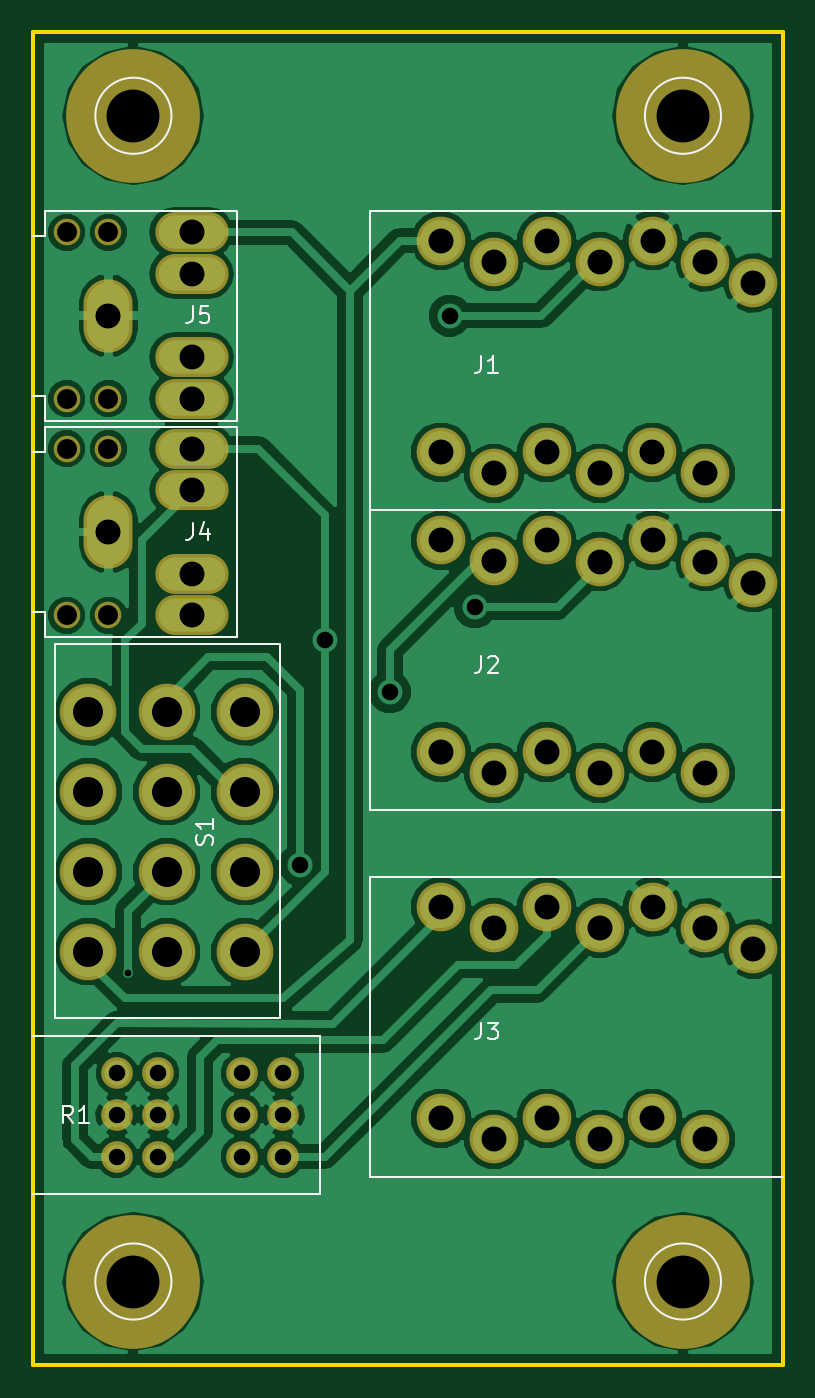
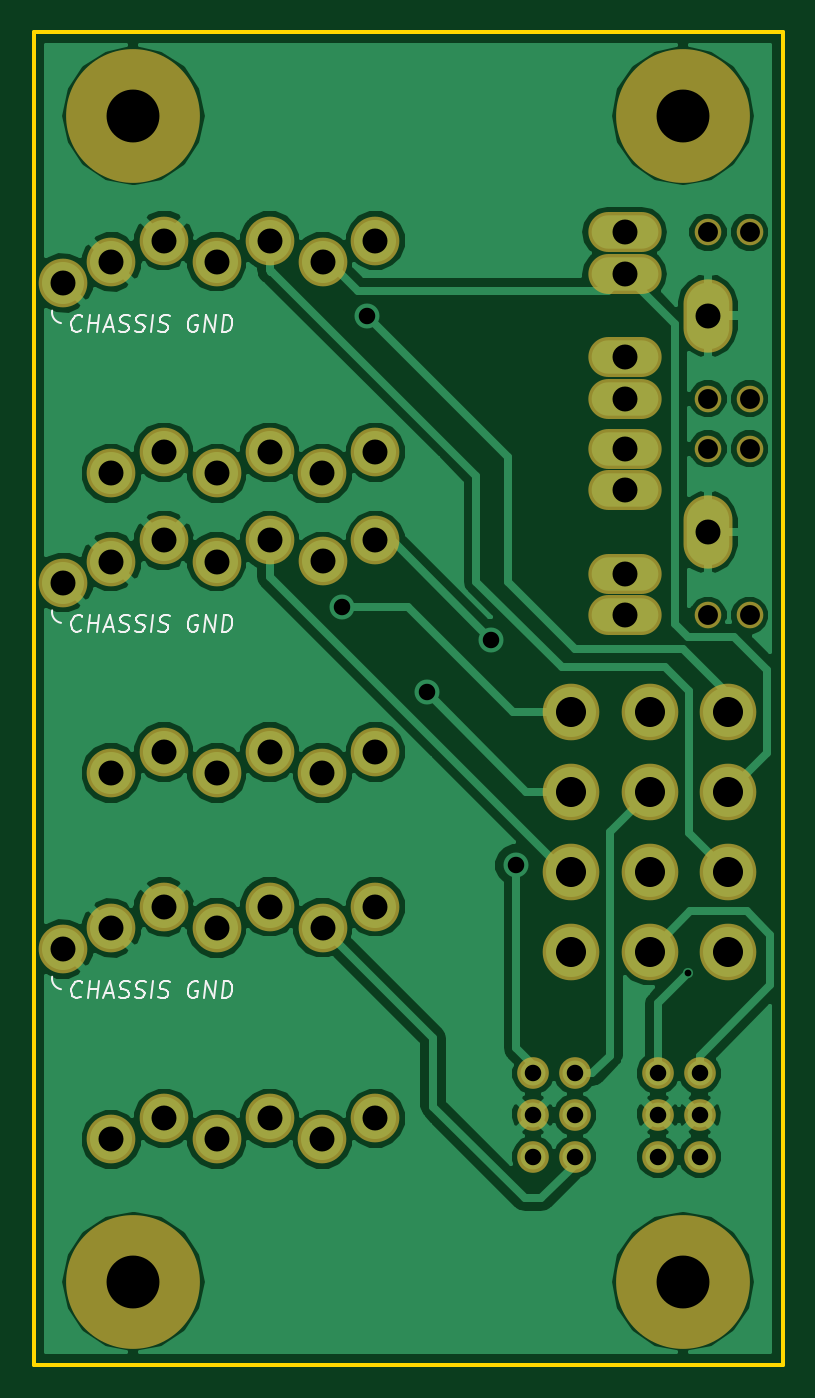
Circuit board: 11 layer files. Board 45.0 x 80.0 mm.
- bottom_copper: BigKnob-B.Cu.gbl (67223 bytes)
- bottom_mask: BigKnob-B.Mask.gbs (2641 bytes)
- paste: BigKnob-B.Paste.gbp (271 bytes)
- bottom_silk: BigKnob-B.SilkS.gbo (9880 bytes)
- outline: BigKnob-Edge.Cuts.gm1 (500 bytes)
- top_copper: BigKnob-F.Cu.gtl (85302 bytes)
- top_mask: BigKnob-F.Mask.gts (2641 bytes)
- paste: BigKnob-F.Paste.gtp (271 bytes)
- top_silk: BigKnob-F.SilkS.gto (5777 bytes)
- drill: BigKnob-NPTH.drl (221 bytes)
- drill: BigKnob.drl (1183 bytes)

=== bottom_copper: BigKnob-B.Cu.gbl (67223 bytes, source omitted) ===
=== bottom_mask: BigKnob-B.Mask.gbs ===
G04 #@! TF.FileFunction,Soldermask,Bot*
%FSLAX46Y46*%
G04 Gerber Fmt 4.6, Leading zero omitted, Abs format (unit mm)*
G04 Created by KiCad (PCBNEW 4.0.6) date Thu Apr 27 01:27:43 2017*
%MOMM*%
%LPD*%
G01*
G04 APERTURE LIST*
%ADD10C,0.100000*%
%ADD11O,8.035000X8.035000*%
%ADD12C,1.900000*%
%ADD13C,2.924000*%
%ADD14C,3.400000*%
%ADD15O,4.400000X2.400000*%
%ADD16O,2.940000X4.400000*%
%ADD17C,1.600000*%
G04 APERTURE END LIST*
D10*
D11*
X134350000Y-122570000D03*
X167350000Y-122570000D03*
X167350000Y-52570000D03*
X134350000Y-52570000D03*
D12*
X133350000Y-110070000D03*
X133350000Y-112570000D03*
X133350000Y-115070000D03*
X135850000Y-110070000D03*
X135850000Y-112570000D03*
X135850000Y-115070000D03*
X140850000Y-110070000D03*
X140850000Y-112570000D03*
X140850000Y-115070000D03*
X143350000Y-110070000D03*
X143350000Y-112570000D03*
X143350000Y-115070000D03*
D13*
X165525000Y-60070000D03*
X165520000Y-72770000D03*
X159170000Y-60070000D03*
X159170000Y-72770000D03*
X152820000Y-60070000D03*
X152820000Y-72770000D03*
X168680000Y-61340000D03*
X168690000Y-74040000D03*
X162350000Y-61340000D03*
X162340000Y-74040000D03*
X155990000Y-61330000D03*
X156000000Y-74040000D03*
X171570000Y-62610000D03*
X165525000Y-78070000D03*
X165520000Y-90770000D03*
X159170000Y-78070000D03*
X159170000Y-90770000D03*
X152820000Y-78070000D03*
X152820000Y-90770000D03*
X168680000Y-79340000D03*
X168690000Y-92040000D03*
X162350000Y-79340000D03*
X162340000Y-92040000D03*
X155990000Y-79330000D03*
X156000000Y-92040000D03*
X171570000Y-80610000D03*
X165525000Y-100070000D03*
X165520000Y-112770000D03*
X159170000Y-100070000D03*
X159170000Y-112770000D03*
X152820000Y-100070000D03*
X152820000Y-112770000D03*
X168680000Y-101340000D03*
X168690000Y-114040000D03*
X162350000Y-101340000D03*
X162340000Y-114040000D03*
X155990000Y-101330000D03*
X156000000Y-114040000D03*
X171570000Y-102610000D03*
D14*
X141050000Y-102770000D03*
X136350000Y-102770000D03*
X131650000Y-102770000D03*
X141050000Y-97970000D03*
X136350000Y-97970000D03*
X131650000Y-97970000D03*
X141050000Y-93170000D03*
X136350000Y-93170000D03*
X131650000Y-93170000D03*
X141050000Y-88370000D03*
X136350000Y-88370000D03*
X131650000Y-88370000D03*
D15*
X137850000Y-69570000D03*
X137850000Y-67070000D03*
X137850000Y-62070000D03*
X137850000Y-59570000D03*
D16*
X132850000Y-64570000D03*
D17*
X132850000Y-59570000D03*
X132850000Y-69570000D03*
X130350000Y-59570000D03*
X130350000Y-69570000D03*
D15*
X137850000Y-82570000D03*
X137850000Y-80070000D03*
X137850000Y-75070000D03*
X137850000Y-72570000D03*
D16*
X132850000Y-77570000D03*
D17*
X132850000Y-72570000D03*
X132850000Y-82570000D03*
X130350000Y-72570000D03*
X130350000Y-82570000D03*
M02*

=== paste: BigKnob-B.Paste.gbp ===
G04 #@! TF.FileFunction,Paste,Bot*
%FSLAX46Y46*%
G04 Gerber Fmt 4.6, Leading zero omitted, Abs format (unit mm)*
G04 Created by KiCad (PCBNEW 4.0.6) date Thu Apr 27 01:27:43 2017*
%MOMM*%
%LPD*%
G01*
G04 APERTURE LIST*
%ADD10C,0.100000*%
G04 APERTURE END LIST*
D10*
M02*

=== bottom_silk: BigKnob-B.SilkS.gbo (9880 bytes, source omitted) ===
=== outline: BigKnob-Edge.Cuts.gm1 ===
G04 #@! TF.FileFunction,Profile,NP*
%FSLAX46Y46*%
G04 Gerber Fmt 4.6, Leading zero omitted, Abs format (unit mm)*
G04 Created by KiCad (PCBNEW 4.0.6) date Thu Apr 27 01:27:43 2017*
%MOMM*%
%LPD*%
G01*
G04 APERTURE LIST*
%ADD10C,0.100000*%
%ADD11C,0.254000*%
G04 APERTURE END LIST*
D10*
D11*
X128350000Y-127570000D02*
X128350000Y-47570000D01*
X173350000Y-127570000D02*
X128350000Y-127570000D01*
X173350000Y-47570000D02*
X173350000Y-127570000D01*
X128350000Y-47570000D02*
X173350000Y-47570000D01*
M02*

=== top_copper: BigKnob-F.Cu.gtl (85302 bytes, source omitted) ===
=== top_mask: BigKnob-F.Mask.gts ===
G04 #@! TF.FileFunction,Soldermask,Top*
%FSLAX46Y46*%
G04 Gerber Fmt 4.6, Leading zero omitted, Abs format (unit mm)*
G04 Created by KiCad (PCBNEW 4.0.6) date Thu Apr 27 01:27:43 2017*
%MOMM*%
%LPD*%
G01*
G04 APERTURE LIST*
%ADD10C,0.100000*%
%ADD11O,8.035000X8.035000*%
%ADD12C,1.900000*%
%ADD13C,2.924000*%
%ADD14C,3.400000*%
%ADD15O,4.400000X2.400000*%
%ADD16O,2.940000X4.400000*%
%ADD17C,1.600000*%
G04 APERTURE END LIST*
D10*
D11*
X134350000Y-122570000D03*
X167350000Y-122570000D03*
X167350000Y-52570000D03*
X134350000Y-52570000D03*
D12*
X133350000Y-110070000D03*
X133350000Y-112570000D03*
X133350000Y-115070000D03*
X135850000Y-110070000D03*
X135850000Y-112570000D03*
X135850000Y-115070000D03*
X140850000Y-110070000D03*
X140850000Y-112570000D03*
X140850000Y-115070000D03*
X143350000Y-110070000D03*
X143350000Y-112570000D03*
X143350000Y-115070000D03*
D13*
X165525000Y-60070000D03*
X165520000Y-72770000D03*
X159170000Y-60070000D03*
X159170000Y-72770000D03*
X152820000Y-60070000D03*
X152820000Y-72770000D03*
X168680000Y-61340000D03*
X168690000Y-74040000D03*
X162350000Y-61340000D03*
X162340000Y-74040000D03*
X155990000Y-61330000D03*
X156000000Y-74040000D03*
X171570000Y-62610000D03*
X165525000Y-78070000D03*
X165520000Y-90770000D03*
X159170000Y-78070000D03*
X159170000Y-90770000D03*
X152820000Y-78070000D03*
X152820000Y-90770000D03*
X168680000Y-79340000D03*
X168690000Y-92040000D03*
X162350000Y-79340000D03*
X162340000Y-92040000D03*
X155990000Y-79330000D03*
X156000000Y-92040000D03*
X171570000Y-80610000D03*
X165525000Y-100070000D03*
X165520000Y-112770000D03*
X159170000Y-100070000D03*
X159170000Y-112770000D03*
X152820000Y-100070000D03*
X152820000Y-112770000D03*
X168680000Y-101340000D03*
X168690000Y-114040000D03*
X162350000Y-101340000D03*
X162340000Y-114040000D03*
X155990000Y-101330000D03*
X156000000Y-114040000D03*
X171570000Y-102610000D03*
D14*
X141050000Y-102770000D03*
X136350000Y-102770000D03*
X131650000Y-102770000D03*
X141050000Y-97970000D03*
X136350000Y-97970000D03*
X131650000Y-97970000D03*
X141050000Y-93170000D03*
X136350000Y-93170000D03*
X131650000Y-93170000D03*
X141050000Y-88370000D03*
X136350000Y-88370000D03*
X131650000Y-88370000D03*
D15*
X137850000Y-69570000D03*
X137850000Y-67070000D03*
X137850000Y-62070000D03*
X137850000Y-59570000D03*
D16*
X132850000Y-64570000D03*
D17*
X132850000Y-59570000D03*
X132850000Y-69570000D03*
X130350000Y-59570000D03*
X130350000Y-69570000D03*
D15*
X137850000Y-82570000D03*
X137850000Y-80070000D03*
X137850000Y-75070000D03*
X137850000Y-72570000D03*
D16*
X132850000Y-77570000D03*
D17*
X132850000Y-72570000D03*
X132850000Y-82570000D03*
X130350000Y-72570000D03*
X130350000Y-82570000D03*
M02*

=== paste: BigKnob-F.Paste.gtp ===
G04 #@! TF.FileFunction,Paste,Top*
%FSLAX46Y46*%
G04 Gerber Fmt 4.6, Leading zero omitted, Abs format (unit mm)*
G04 Created by KiCad (PCBNEW 4.0.6) date Thu Apr 27 01:27:43 2017*
%MOMM*%
%LPD*%
G01*
G04 APERTURE LIST*
%ADD10C,0.100000*%
G04 APERTURE END LIST*
D10*
M02*

=== top_silk: BigKnob-F.SilkS.gto ===
G04 #@! TF.FileFunction,Legend,Top*
%FSLAX46Y46*%
G04 Gerber Fmt 4.6, Leading zero omitted, Abs format (unit mm)*
G04 Created by KiCad (PCBNEW 4.0.6) date Thu Apr 27 01:27:43 2017*
%MOMM*%
%LPD*%
G01*
G04 APERTURE LIST*
%ADD10C,0.100000*%
%ADD11C,0.120000*%
%ADD12C,0.150000*%
G04 APERTURE END LIST*
D10*
D11*
X136636000Y-122570000D02*
G75*
G03X136636000Y-122570000I-2286000J0D01*
G01*
X169636000Y-122570000D02*
G75*
G03X169636000Y-122570000I-2286000J0D01*
G01*
X169636000Y-52570000D02*
G75*
G03X169636000Y-52570000I-2286000J0D01*
G01*
X136636000Y-52570000D02*
G75*
G03X136636000Y-52570000I-2286000J0D01*
G01*
D12*
X145550000Y-117320000D02*
X145550000Y-107820000D01*
X145550000Y-107820000D02*
X145350000Y-107820000D01*
X128350000Y-107820000D02*
X145350000Y-107820000D01*
X128350000Y-117320000D02*
X145550000Y-117320000D01*
X148550000Y-76270000D02*
X173350000Y-76270000D01*
X148550000Y-58270000D02*
X173250000Y-58270000D01*
X148550000Y-58270000D02*
X148550000Y-76270000D01*
X148550000Y-94270000D02*
X173350000Y-94270000D01*
X148550000Y-76270000D02*
X173250000Y-76270000D01*
X148550000Y-76270000D02*
X148550000Y-94270000D01*
X148550000Y-116270000D02*
X173350000Y-116270000D01*
X148550000Y-98270000D02*
X173250000Y-98270000D01*
X148550000Y-98270000D02*
X148550000Y-116270000D01*
X129650000Y-106770000D02*
X143150000Y-106770000D01*
X143150000Y-106770000D02*
X143150000Y-106670000D01*
X129650000Y-84270000D02*
X129650000Y-84470000D01*
X143150000Y-84270000D02*
X129650000Y-84270000D01*
X143150000Y-106620000D02*
X143150000Y-84320000D01*
X129650000Y-106720000D02*
X129650000Y-84420000D01*
X129450000Y-70870000D02*
X129050000Y-70870000D01*
X129050000Y-70870000D02*
X129050000Y-69370000D01*
X129050000Y-69370000D02*
X128350000Y-69370000D01*
X129350000Y-58270000D02*
X129050000Y-58270000D01*
X129050000Y-58270000D02*
X129050000Y-59770000D01*
X129050000Y-59770000D02*
X128350000Y-59770000D01*
X129350000Y-58270000D02*
X140550000Y-58270000D01*
X140550000Y-58370000D02*
X140550000Y-70870000D01*
X140550000Y-70870000D02*
X129350000Y-70870000D01*
X129450000Y-83870000D02*
X129050000Y-83870000D01*
X129050000Y-83870000D02*
X129050000Y-82370000D01*
X129050000Y-82370000D02*
X128350000Y-82370000D01*
X129350000Y-71270000D02*
X129050000Y-71270000D01*
X129050000Y-71270000D02*
X129050000Y-72770000D01*
X129050000Y-72770000D02*
X128350000Y-72770000D01*
X129350000Y-71270000D02*
X140550000Y-71270000D01*
X140550000Y-71370000D02*
X140550000Y-83870000D01*
X140550000Y-83870000D02*
X129350000Y-83870000D01*
X130723334Y-113022381D02*
X130390000Y-112546190D01*
X130151905Y-113022381D02*
X130151905Y-112022381D01*
X130532858Y-112022381D01*
X130628096Y-112070000D01*
X130675715Y-112117619D01*
X130723334Y-112212857D01*
X130723334Y-112355714D01*
X130675715Y-112450952D01*
X130628096Y-112498571D01*
X130532858Y-112546190D01*
X130151905Y-112546190D01*
X131675715Y-113022381D02*
X131104286Y-113022381D01*
X131390000Y-113022381D02*
X131390000Y-112022381D01*
X131294762Y-112165238D01*
X131199524Y-112260476D01*
X131104286Y-112308095D01*
X155236667Y-67022381D02*
X155236667Y-67736667D01*
X155189047Y-67879524D01*
X155093809Y-67974762D01*
X154950952Y-68022381D01*
X154855714Y-68022381D01*
X156236667Y-68022381D02*
X155665238Y-68022381D01*
X155950952Y-68022381D02*
X155950952Y-67022381D01*
X155855714Y-67165238D01*
X155760476Y-67260476D01*
X155665238Y-67308095D01*
X155236667Y-85022381D02*
X155236667Y-85736667D01*
X155189047Y-85879524D01*
X155093809Y-85974762D01*
X154950952Y-86022381D01*
X154855714Y-86022381D01*
X155665238Y-85117619D02*
X155712857Y-85070000D01*
X155808095Y-85022381D01*
X156046191Y-85022381D01*
X156141429Y-85070000D01*
X156189048Y-85117619D01*
X156236667Y-85212857D01*
X156236667Y-85308095D01*
X156189048Y-85450952D01*
X155617619Y-86022381D01*
X156236667Y-86022381D01*
X155236667Y-107022381D02*
X155236667Y-107736667D01*
X155189047Y-107879524D01*
X155093809Y-107974762D01*
X154950952Y-108022381D01*
X154855714Y-108022381D01*
X155617619Y-107022381D02*
X156236667Y-107022381D01*
X155903333Y-107403333D01*
X156046191Y-107403333D01*
X156141429Y-107450952D01*
X156189048Y-107498571D01*
X156236667Y-107593810D01*
X156236667Y-107831905D01*
X156189048Y-107927143D01*
X156141429Y-107974762D01*
X156046191Y-108022381D01*
X155760476Y-108022381D01*
X155665238Y-107974762D01*
X155617619Y-107927143D01*
X139054762Y-96331905D02*
X139102381Y-96189048D01*
X139102381Y-95950952D01*
X139054762Y-95855714D01*
X139007143Y-95808095D01*
X138911905Y-95760476D01*
X138816667Y-95760476D01*
X138721429Y-95808095D01*
X138673810Y-95855714D01*
X138626190Y-95950952D01*
X138578571Y-96141429D01*
X138530952Y-96236667D01*
X138483333Y-96284286D01*
X138388095Y-96331905D01*
X138292857Y-96331905D01*
X138197619Y-96284286D01*
X138150000Y-96236667D01*
X138102381Y-96141429D01*
X138102381Y-95903333D01*
X138150000Y-95760476D01*
X139102381Y-94808095D02*
X139102381Y-95379524D01*
X139102381Y-95093810D02*
X138102381Y-95093810D01*
X138245238Y-95189048D01*
X138340476Y-95284286D01*
X138388095Y-95379524D01*
X137906667Y-64022381D02*
X137906667Y-64736667D01*
X137859047Y-64879524D01*
X137763809Y-64974762D01*
X137620952Y-65022381D01*
X137525714Y-65022381D01*
X138859048Y-64022381D02*
X138382857Y-64022381D01*
X138335238Y-64498571D01*
X138382857Y-64450952D01*
X138478095Y-64403333D01*
X138716191Y-64403333D01*
X138811429Y-64450952D01*
X138859048Y-64498571D01*
X138906667Y-64593810D01*
X138906667Y-64831905D01*
X138859048Y-64927143D01*
X138811429Y-64974762D01*
X138716191Y-65022381D01*
X138478095Y-65022381D01*
X138382857Y-64974762D01*
X138335238Y-64927143D01*
X137906667Y-77022381D02*
X137906667Y-77736667D01*
X137859047Y-77879524D01*
X137763809Y-77974762D01*
X137620952Y-78022381D01*
X137525714Y-78022381D01*
X138811429Y-77355714D02*
X138811429Y-78022381D01*
X138573333Y-76974762D02*
X138335238Y-77689048D01*
X138954286Y-77689048D01*
M02*

=== drill: BigKnob-NPTH.drl ===
M48
INCH,TZ
T1C0.047
T2C0.125
%
G90
G05
T1
X51319Y-23453
X51319Y-27390
X51319Y-28571
X51319Y-32508
X52303Y-23453
X52303Y-27390
X52303Y-28571
X52303Y-32508
T2
X52894Y-20697
X52894Y-48256
X65886Y-20697
X65886Y-48256
T0
M30

=== drill: BigKnob.drl ===
M48
INCH,TZ
T1C0.016
T2C0.039
T3C0.059
T4C0.071
%
G90
G05
T1
X52776Y-40969
T2
X52500Y-43335
X52500Y-44319
X52500Y-45303
X53484Y-43335
X53484Y-44319
X53484Y-45303
X55453Y-43335
X55453Y-44319
X55453Y-45303
X56437Y-43335
X56437Y-44319
X56437Y-45303
X56831Y-38413
X57421Y-33098
X58957Y-34319
X60374Y-25421
X60965Y-32311
T3
X52303Y-25421
X52303Y-30539
X54272Y-23453
X54272Y-24437
X54272Y-26406
X54272Y-27390
X54272Y-28571
X54272Y-29555
X54272Y-31524
X54272Y-32508
X60165Y-23650
X60165Y-28650
X60165Y-30736
X60165Y-35736
X60165Y-39398
X60165Y-44398
X61413Y-24146
X61413Y-31232
X61413Y-39894
X61417Y-29150
X61417Y-36236
X61417Y-44898
X62665Y-23650
X62665Y-28650
X62665Y-30736
X62665Y-35736
X62665Y-39398
X62665Y-44398
X63913Y-29150
X63913Y-36236
X63913Y-44898
X63917Y-24150
X63917Y-31236
X63917Y-39898
X65165Y-28650
X65165Y-35736
X65165Y-44398
X65167Y-23650
X65167Y-30736
X65167Y-39398
X66409Y-24150
X66409Y-31236
X66409Y-39898
X66413Y-29150
X66413Y-36236
X66413Y-44898
X67547Y-24650
X67547Y-31736
X67547Y-40398
T4
X51831Y-34791
X51831Y-36681
X51831Y-38571
X51831Y-40461
X53681Y-34791
X53681Y-36681
X53681Y-38571
X53681Y-40461
X55531Y-34791
X55531Y-36681
X55531Y-38571
X55531Y-40461
T0
M30

